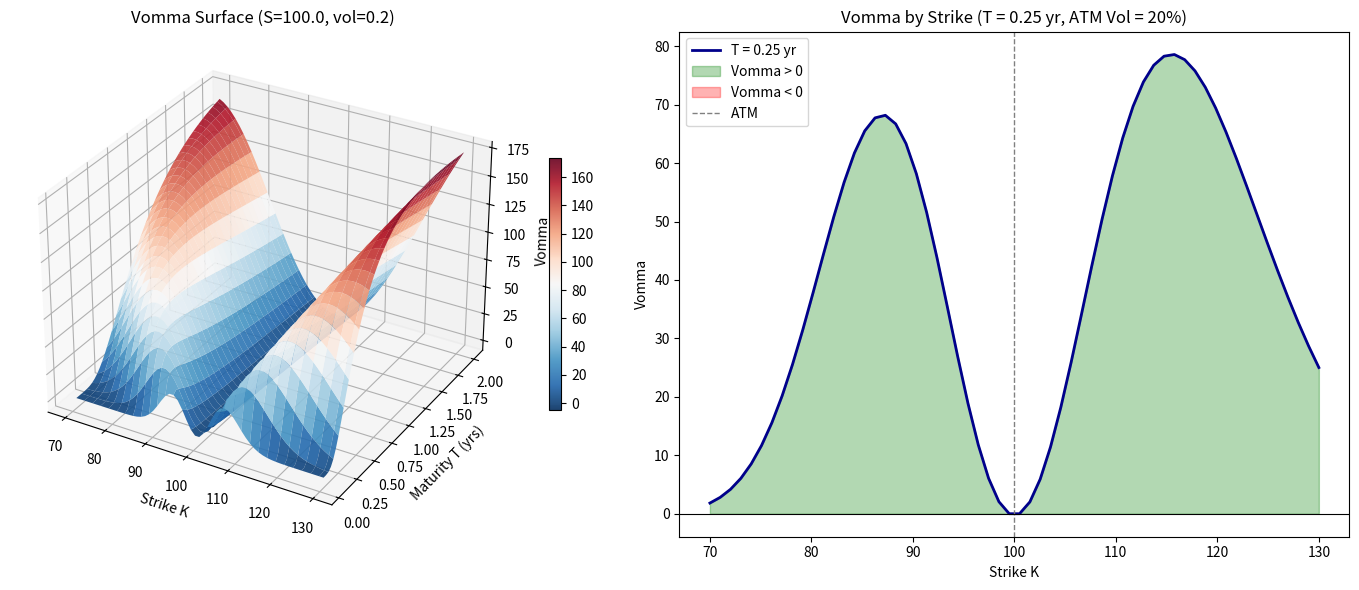

Recreate this plot in Python.
# -*- coding: utf-8 -*-
"""Vomma Surface.ipynb

Automatically generated by Colab.

Original file is located at
    https://colab.research.google.com/drive/1e4w-ccClZqT3qq67NgmoZZ9VYE3ZjbSm
"""

import numpy as np
import matplotlib.pyplot as plt
from scipy.stats import norm
from mpl_toolkits.mplot3d import Axes3D

def black_scholes(S, K, T, r, sigma, option='call'):
    d1 = (np.log(S / K) + (r + 0.5 * sigma**2) * T) / (sigma * np.sqrt(T))
    d2 = d1 - sigma * np.sqrt(T)
    if option == 'call':
        return S * norm.cdf(d1) - K * np.exp(-r * T) * norm.cdf(d2)
    else:
        return K * np.exp(-r * T) * norm.cdf(-d2) - S * norm.cdf(-d1)

def vega(S, K, T, r, sigma):
    d1 = (np.log(S / K) + (r + 0.5 * sigma**2) * T) / (sigma * np.sqrt(T))
    return S * norm.pdf(d1) * np.sqrt(T)

def vomma(S, K, T, r, sigma):
    d1 = (np.log(S / K) + (r + 0.5 * sigma**2) * T) / (sigma * np.sqrt(T))
    d2 = d1 - sigma * np.sqrt(T)
    return vega(S, K, T, r, sigma) * d1 * d2 / sigma

# Grid
S = 100.0
r = 0.0
sigma = 0.20
strikes = np.linspace(70, 130, 60)
maturities = np.linspace(0.05, 2.0, 60)
K_grid, T_grid = np.meshgrid(strikes, maturities)

# Vomma surface
vomma_surface = vomma(S, K_grid, T_grid, r, sigma)

# Plot
fig = plt.figure(figsize=(14, 6))

ax1 = fig.add_subplot(121, projection='3d')
surf = ax1.plot_surface(K_grid, T_grid, vomma_surface, cmap='RdBu_r', alpha=0.9, linewidth=0)
ax1.set_xlabel('Strike K')
ax1.set_ylabel('Maturity T (yrs)')
ax1.set_zlabel('Vomma')
ax1.set_title(f'Vomma Surface (S={S}, vol={sigma})')
plt.colorbar(surf, ax=ax1, shrink=0.5)

# Vomma slice at T = 0.25
ax2 = fig.add_subplot(122)
T_slice = 0.25
vomma_slice = vomma(S, strikes, T_slice, r, sigma)
ax2.plot(strikes, vomma_slice, color='darkblue', lw=2, label=f'T = {T_slice} yr')
ax2.fill_between(strikes, vomma_slice, alpha=0.3, where=(vomma_slice > 0), color='green', label='Vomma > 0')
ax2.fill_between(strikes, vomma_slice, alpha=0.3, where=(vomma_slice < 0), color='red', label='Vomma < 0')

ax2.axvline(S, color='gray', linestyle='--', lw=1, label='ATM')
ax2.axhline(0, color='black', lw=0.8)
ax2.set_xlabel('Strike K')
ax2.set_ylabel('Vomma')
ax2.set_title('Vomma by Strike (T = 0.25 yr, ATM Vol = 20%)')
ax2.legend()
plt.tight_layout()
plt.savefig('vomma_surface.pdf', dpi=150)
plt.show()
